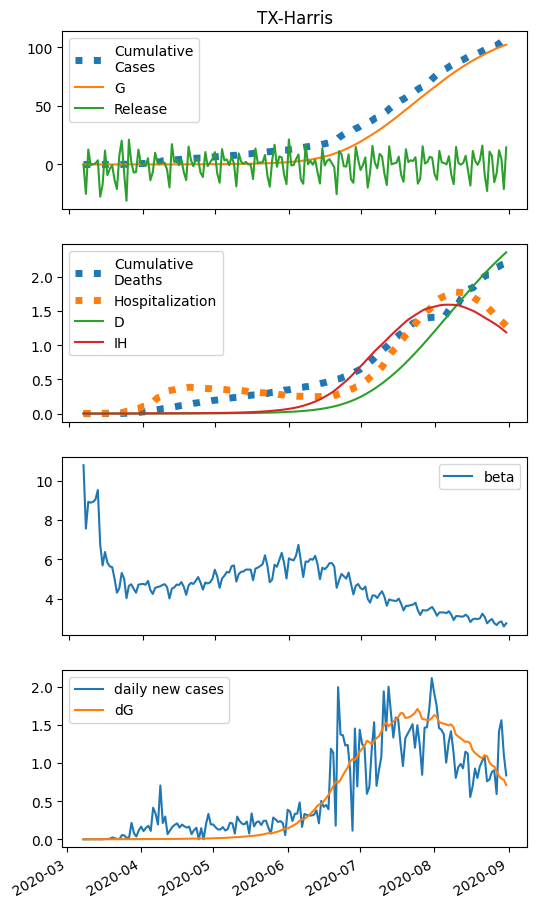

Data behind this chart, as committed beside it:
series, 2020-03-07, 2020-03-08, 2020-03-09, 2020-03-10, 2020-03-11, 2020-03-12, 2020-03-13, 2020-03-14, 2020-03-15, 2020-03-16, 2020-03-17, 2020-03-18, 2020-03-19, 2020-03-20, 2020-03-21, 2020-03-22, 2020-03-23, 2020-03-24, 2020-03-25, 2020-03-26, 2020-03-27, 2020-03-28, 2020-03-29
S, 210648, 223425, 223065, 223418, 224323, 227891, 200462, 183216, 195074, 185918, 182209, 181537, 168366, 147481, 154971, 175254, 168369, 137471, 158563, 160793, 153963, 147562, 160262
E, 0.0, 1.69, 3.298, 4.558, 5.704, 6.882, 8.317, 8.664, 8.732, 9.424, 9.906, 10.41, 11.03, 11.27, 11.01, 11.19, 12.29, 13.04, 12.67, 13.3, 14.07, 14.53, 14.79
I, 5.0, 4.6, 4.536, 4.767, 5.206, 5.816, 6.59, 7.56, 8.514, 9.405, 10.35, 11.3, 12.27, 13.28, 14.24, 15.08, 15.89, 16.83, 17.83, 18.69, 19.59, 20.55, 21.52
A, 0.0, 0.0, 0.0338, 0.09841, 0.1856, 0.2923, 0.4182, 0.5678, 0.7184, 0.8643, 1.018, 1.176, 1.337, 1.504, 1.669, 1.822, 1.973, 2.14, 2.315, 2.476, 2.643, 2.819, 2.997
IH, 2.0, 1.247, 0.8366, 0.6193, 0.5148, 0.4777, 0.4827, 0.5162, 0.5726, 0.6403, 0.7113, 0.7863, 0.8637, 0.943, 1.025, 1.106, 1.182, 1.254, 1.33, 1.409, 1.485, 1.561, 1.639
IN, 0.2, 0.3884, 0.5498, 0.6993, 0.8494, 1.008, 1.182, 1.377, 1.6, 1.847, 2.116, 2.407, 2.719, 3.052, 3.406, 3.778, 4.162, 4.555, 4.964, 5.389, 5.823, 6.268, 6.726
D, 0.01, 0.06206, 0.09451, 0.1163, 0.1324, 0.1458, 0.1582, 0.1708, 0.1842, 0.1991, 0.2158, 0.2343, 0.2548, 0.2773, 0.3018, 0.3285, 0.3573, 0.388, 0.4207, 0.4553, 0.492, 0.5307, 0.5713
R, 0.0, 0.9128, 1.497, 1.907, 2.231, 2.52, 2.805, 3.108, 3.443, 3.823, 4.254, 4.738, 5.279, 5.88, 6.542, 7.268, 8.059, 8.912, 9.828, 10.81, 11.86, 12.97, 14.15
G, 5.0, 5.0, 5.304, 5.898, 6.718, 7.745, 8.984, 10.48, 12.04, 13.61, 15.31, 17.09, 18.96, 20.95, 22.98, 24.96, 26.97, 29.18, 31.53, 33.81, 36.21, 38.74, 41.36
H, 0.0, -25018, 12779, -358.2, 354.6, 907.2, 3570, -27426, -17244, 11860, -9153, -3707, -668.9, -13169, -20883, 7492, 20286, -6881, -30895, 21094, 2233, -6827, -6398
beta, 10.78, 7.564, 8.922, 8.877, 8.921, 9.036, 9.52, 6.745, 5.701, 6.38, 5.843, 5.65, 5.616, 5.03, 4.316, 4.547, 5.32, 5.03, 4.041, 4.668, 4.745, 4.515, 4.318
